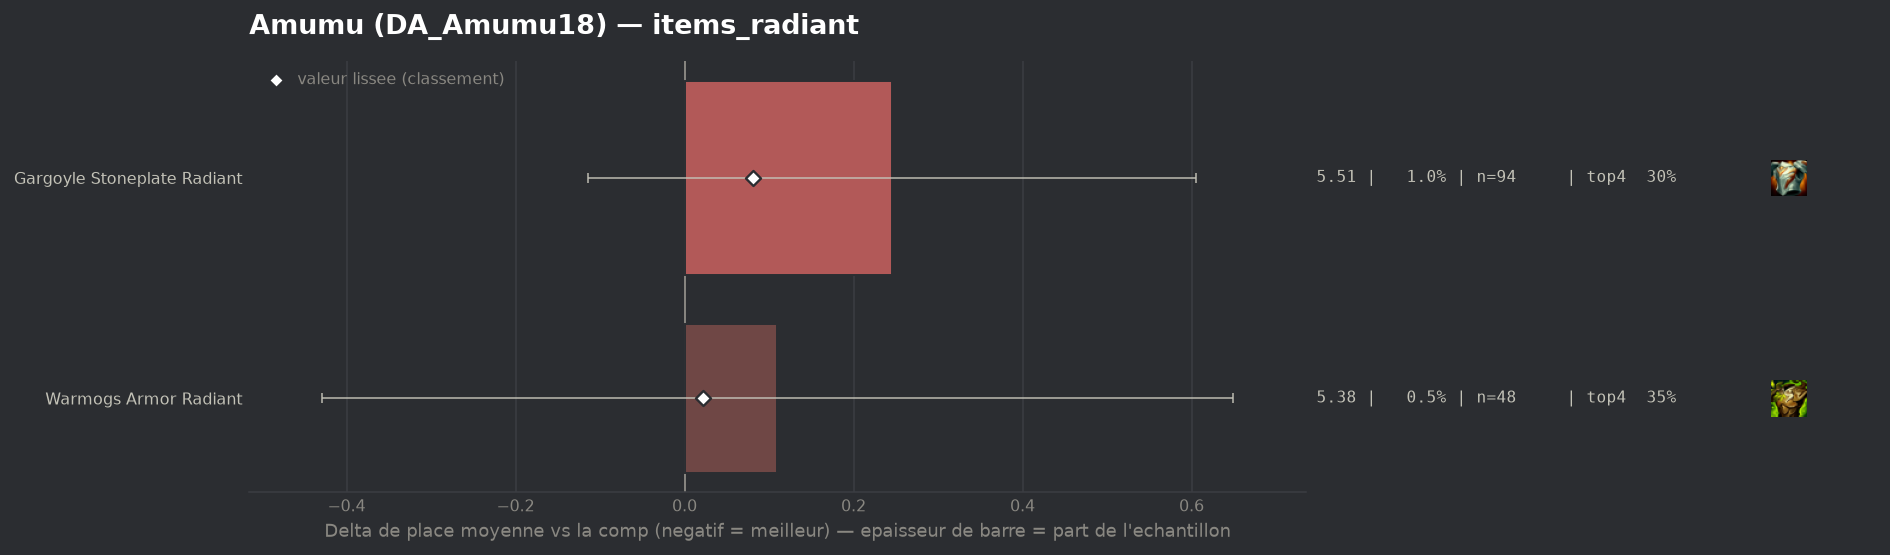

The data file committed next to this chart (first rows):
group, label, n, share, avg_place, shrunk_avg, score, d_avg, d_avg_pess, impact, d_top4, win, top2, top4, sd, z, p, significant
populaire, Warmogs Armor Radiant, 48, 0.005044, 5.375, 5.287, 0.022, 0.11, 0.0, -0.0001, 0.0243, 0.0, 0.0625, 0.3542, 1.9, 0.4, 0.6899, False
populaire, Gargoyle Stoneplate Radiant, 94, 0.009877, 5.511, 5.346, 0.081, 0.245, 0.0, -0.0008, -0.032, 0.0106, 0.0532, 0.2979, 1.767, 1.34, 0.1807, False
